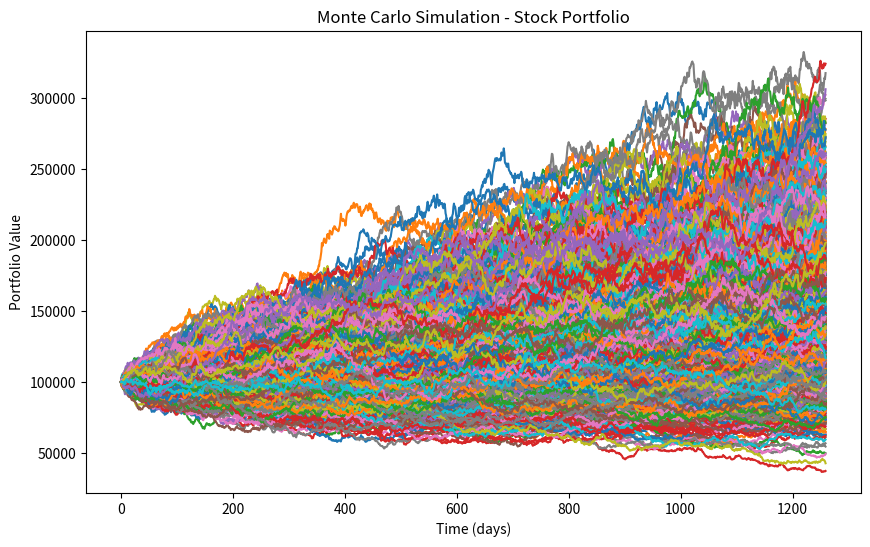

The script that saved this image:
import numpy as np
import matplotlib.pyplot as plt

# Set the random seed for reproducibility
np.random.seed(42)

# Define the initial portfolio value and time horizon
initial_portfolio_value = 100000
time_horizon = 5  # in years

# Define the expected annual return and standard deviation of the stock portfolio
expected_return = 0.07
volatility = 0.15

# Calculate the daily return and annualized volatility
daily_return = np.log(1 + expected_return) / 252
annualized_volatility = volatility / np.sqrt(252)

# Define the number of simulations
num_simulations = 1000

# Generate the stock price scenarios using the Monte Carlo simulation
stock_prices = np.zeros((time_horizon * 252, num_simulations))
stock_prices[0] = initial_portfolio_value

for i in range(1, time_horizon * 252):
    random_returns = np.random.normal(daily_return, annualized_volatility, num_simulations)
    stock_prices[i] = stock_prices[i-1] * np.exp(random_returns)

# Plot the simulation results
plt.figure(figsize=(10, 6))
plt.plot(stock_prices)
plt.xlabel('Time (days)')
plt.ylabel('Portfolio Value')
plt.title('Monte Carlo Simulation - Stock Portfolio')
plt.show()
print("Done")